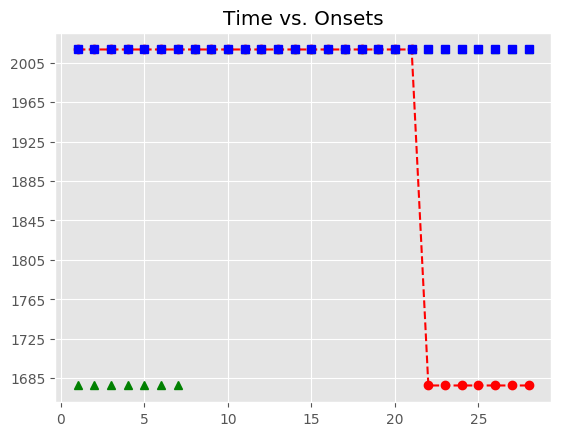

The file beside this chart, header and first rows:
, Asynchrony, Tap Onset, Test, True Onset, User ID, IOI, Max, Min, Sanitized Tap Onset, Sanitized Asynchrony, Sanitized Mean Asynchrony, Sanitized Std Dev Asynchrony, Mean Asynchrony, Std Dev Asynchrony, Missed Taps, Phase Correction Response
1, 5245, 2018-05-07 12:01:20.784261000, P6A1a2, 2018-05-07 12:01:15.539246000, 514, 0 days 00:00:00.673379000, 2018-05-07 12:01:15.875935500, 2018-05-07 12:01:15.202557000, , , -68.32, 74.3, 5262, 73.79, 7, 
2, 5351, 2018-05-07 12:01:21.563284000, P6A1a2, 2018-05-07 12:01:16.212625000, 514, 0 days 00:00:00.650159000, 2018-05-07 12:01:16.537704500, 2018-05-07 12:01:15.875935500, , , -68.32, 74.3, 5262, 73.79, 7, 
3, 5297, 2018-05-07 12:01:22.159524000, P6A1a2, 2018-05-07 12:01:16.862784000, 514, 0 days 00:00:00.673378000, 2018-05-07 12:01:17.199473000, 2018-05-07 12:01:16.537704500, , , -68.32, 74.3, 5262, 73.79, 7, 
4, 5279, 2018-05-07 12:01:22.815180000, P6A1a2, 2018-05-07 12:01:17.536162000, 514, 0 days 00:00:00.673379000, 2018-05-07 12:01:17.872851500, 2018-05-07 12:01:17.199473000, , , -68.32, 74.3, 5262, 73.79, 7, 
5, 5298, 2018-05-07 12:01:23.507202000, P6A1a2, 2018-05-07 12:01:18.209541000, 514, 0 days 00:00:00.673379000, 2018-05-07 12:01:18.546230500, 2018-05-07 12:01:17.872851500, , , -68.32, 74.3, 5262, 73.79, 7, 
6, 5272, 2018-05-07 12:01:24.155152000, P6A1a2, 2018-05-07 12:01:18.882920000, 514, 0 days 00:00:00.650159000, 2018-05-07 12:01:19.207999500, 2018-05-07 12:01:18.546230500, , , -68.32, 74.3, 5262, 73.79, 7, 
7, 5235, 2018-05-07 12:01:24.767841000, P6A1a2, 2018-05-07 12:01:19.533079000, 514, 0 days 00:00:00.673378000, 2018-05-07 12:01:19.869768000, 2018-05-07 12:01:19.207999500, , , -68.32, 74.3, 5262, 73.79, 7, 
8, 5294, 2018-05-07 12:01:25.500915000, P6A1a2, 2018-05-07 12:01:20.206457000, 514, 0 days 00:00:00.673379000, 2018-05-07 12:01:20.543146500, 2018-05-07 12:01:19.869768000, 2018-05-07 12:01:20.198953000, -7.504, -68.32, 74.3, 5262, 73.79, 7, -88.07
9, 5222, 2018-05-07 12:01:26.101576000, P6A1a2, 2018-05-07 12:01:20.879836000, 514, 0 days 00:00:00.650159000, 2018-05-07 12:01:21.204915500, 2018-05-07 12:01:20.543146500, 2018-05-07 12:01:20.784261000, -95.58, -68.32, 74.3, 5262, 73.79, 7, 128.9
10, 5096, 2018-05-07 12:01:26.625617000, P6A1a2, 2018-05-07 12:01:21.529995000, 514, 0 days 00:00:00.673378000, 2018-05-07 12:01:21.866684000, 2018-05-07 12:01:21.204915500, 2018-05-07 12:01:21.563284000, 33.29, -68.32, 74.3, 5262, 73.79, 7, -77.14
11, 5248, 2018-05-07 12:01:27.451286000, P6A1a2, 2018-05-07 12:01:22.203373000, 514, 0 days 00:00:00.673379000, 2018-05-07 12:01:22.540062500, 2018-05-07 12:01:21.866684000, 2018-05-07 12:01:22.159524000, -43.85, -68.32, 74.3, 5262, 73.79, 7, -17.72
12, 5177, 2018-05-07 12:01:28.053425000, P6A1a2, 2018-05-07 12:01:22.876752000, 514, 0 days 00:00:00.673379000, 2018-05-07 12:01:23.213441500, 2018-05-07 12:01:22.540062500, 2018-05-07 12:01:22.815180000, -61.57, -68.32, 74.3, 5262, 73.79, 7, 18.64
13, 5169, 2018-05-07 12:01:28.719209000, P6A1a2, 2018-05-07 12:01:23.550131000, 514, 0 days 00:00:00.650158000, 2018-05-07 12:01:23.875210000, 2018-05-07 12:01:23.213441500, 2018-05-07 12:01:23.507202000, -42.93, -68.32, 74.3, 5262, 73.79, 7, -2.208
14, 5383, 2018-05-07 12:01:29.582898000, P6A1a2, 2018-05-07 12:01:24.200289000, 514, 0 days 00:00:00.673379000, 2018-05-07 12:01:24.536978500, 2018-05-07 12:01:23.875210000, 2018-05-07 12:01:24.155152000, -45.14, -68.32, 74.3, 5262, 73.79, 7, -60.69
15, 5253, 2018-05-07 12:01:30.126173000, P6A1a2, 2018-05-07 12:01:24.873668000, 514, 0 days 00:00:00.673379000, 2018-05-07 12:01:25.210357500, 2018-05-07 12:01:24.536978500, 2018-05-07 12:01:24.767841000, -105.8, -68.32, 74.3, 5262, 73.79, 7, 59.7
16, 5234, 2018-05-07 12:01:30.780577000, P6A1a2, 2018-05-07 12:01:25.547047000, 514, 0 days 00:00:00.650159000, 2018-05-07 12:01:25.872126500, 2018-05-07 12:01:25.210357500, 2018-05-07 12:01:25.500915000, -46.13, -68.32, 74.3, 5262, 73.79, 7, -49.5
17, 5276, 2018-05-07 12:01:31.473063000, P6A1a2, 2018-05-07 12:01:26.197206000, 514, 0 days 00:00:00.673378000, 2018-05-07 12:01:26.533895000, 2018-05-07 12:01:25.872126500, 2018-05-07 12:01:26.101576000, -95.63, -68.32, 74.3, 5262, 73.79, 7, -149.3
18, 5445, 2018-05-07 12:01:32.315775000, P6A1a2, 2018-05-07 12:01:26.870584000, 514, 0 days 00:00:00.673379000, 2018-05-07 12:01:27.207273500, 2018-05-07 12:01:26.533895000, 2018-05-07 12:01:26.625617000, -245, -68.32, 74.3, 5262, 73.79, 7, 152.3
19, 5247, 2018-05-07 12:01:32.791042000, P6A1a2, 2018-05-07 12:01:27.543963000, 514, 0 days 00:00:00.673379000, 2018-05-07 12:01:27.880652500, 2018-05-07 12:01:27.207273500, 2018-05-07 12:01:27.451286000, -92.68, -68.32, 74.3, 5262, 73.79, 7, -71.24
20, 5227, 2018-05-07 12:01:33.444270000, P6A1a2, 2018-05-07 12:01:28.217342000, 514, 0 days 00:00:00.650158000, 2018-05-07 12:01:28.542421000, 2018-05-07 12:01:27.880652500, 2018-05-07 12:01:28.053425000, -163.9, -68.32, 74.3, 5262, 73.79, 7, 15.63
21, 5265, 2018-05-07 12:01:34.132139000, P6A1a2, 2018-05-07 12:01:28.867500000, 514, 0 days 00:00:00.673379000, 2018-05-07 12:01:29.204189500, 2018-05-07 12:01:28.542421000, 2018-05-07 12:01:28.719209000, -148.3, -68.32, 74.3, 5262, 73.79, 7, 190.3
22, , , P6A1a2, 2018-05-07 12:01:29.540879000, 514, 0 days 00:00:00.673379000, 2018-05-07 12:01:29.877568500, 2018-05-07 12:01:29.204189500, 2018-05-07 12:01:29.582898000, 42.02, -68.32, 74.3, 5262, 73.79, 7, -130.1
23, , , P6A1a2, 2018-05-07 12:01:30.214258000, 514, 0 days 00:00:00.650158000, 2018-05-07 12:01:30.539337000, 2018-05-07 12:01:29.877568500, 2018-05-07 12:01:30.126173000, -88.08, -68.32, 74.3, 5262, 73.79, 7, 4.246
24, , , P6A1a2, 2018-05-07 12:01:30.864416000, 514, 0 days 00:00:00.673379000, 2018-05-07 12:01:31.201105500, 2018-05-07 12:01:30.539337000, 2018-05-07 12:01:30.780577000, -83.84, -68.32, 74.3, 5262, 73.79, 7, 19.11
25, , , P6A1a2, 2018-05-07 12:01:31.537795000, 514, 0 days 00:00:00.673379000, 2018-05-07 12:01:31.874484500, 2018-05-07 12:01:31.201105500, 2018-05-07 12:01:31.473063000, -64.73, -68.32, 74.3, 5262, 73.79, 7, 169.3
26, , , P6A1a2, 2018-05-07 12:01:32.211174000, 514, 0 days 00:00:00.673378000, 2018-05-07 12:01:32.547863000, 2018-05-07 12:01:31.874484500, 2018-05-07 12:01:32.315775000, 104.6, -68.32, 74.3, 5262, 73.79, 7, -198.1
27, , , P6A1a2, 2018-05-07 12:01:32.884552000, 514, 0 days 00:00:00.650159000, 2018-05-07 12:01:33.209631500, 2018-05-07 12:01:32.547863000, 2018-05-07 12:01:32.791042000, -93.51, -68.32, 74.3, 5262, 73.79, 7, 3.069
28, , , P6A1a2, 2018-05-07 12:01:33.534711000, 514, 0 days 00:00:00.673379000, 2018-05-07 12:01:33.871400500, 2018-05-07 12:01:33.209631500, 2018-05-07 12:01:33.444270000, -90.44, -68.32, 74.3, 5262, 73.79, 7, 
